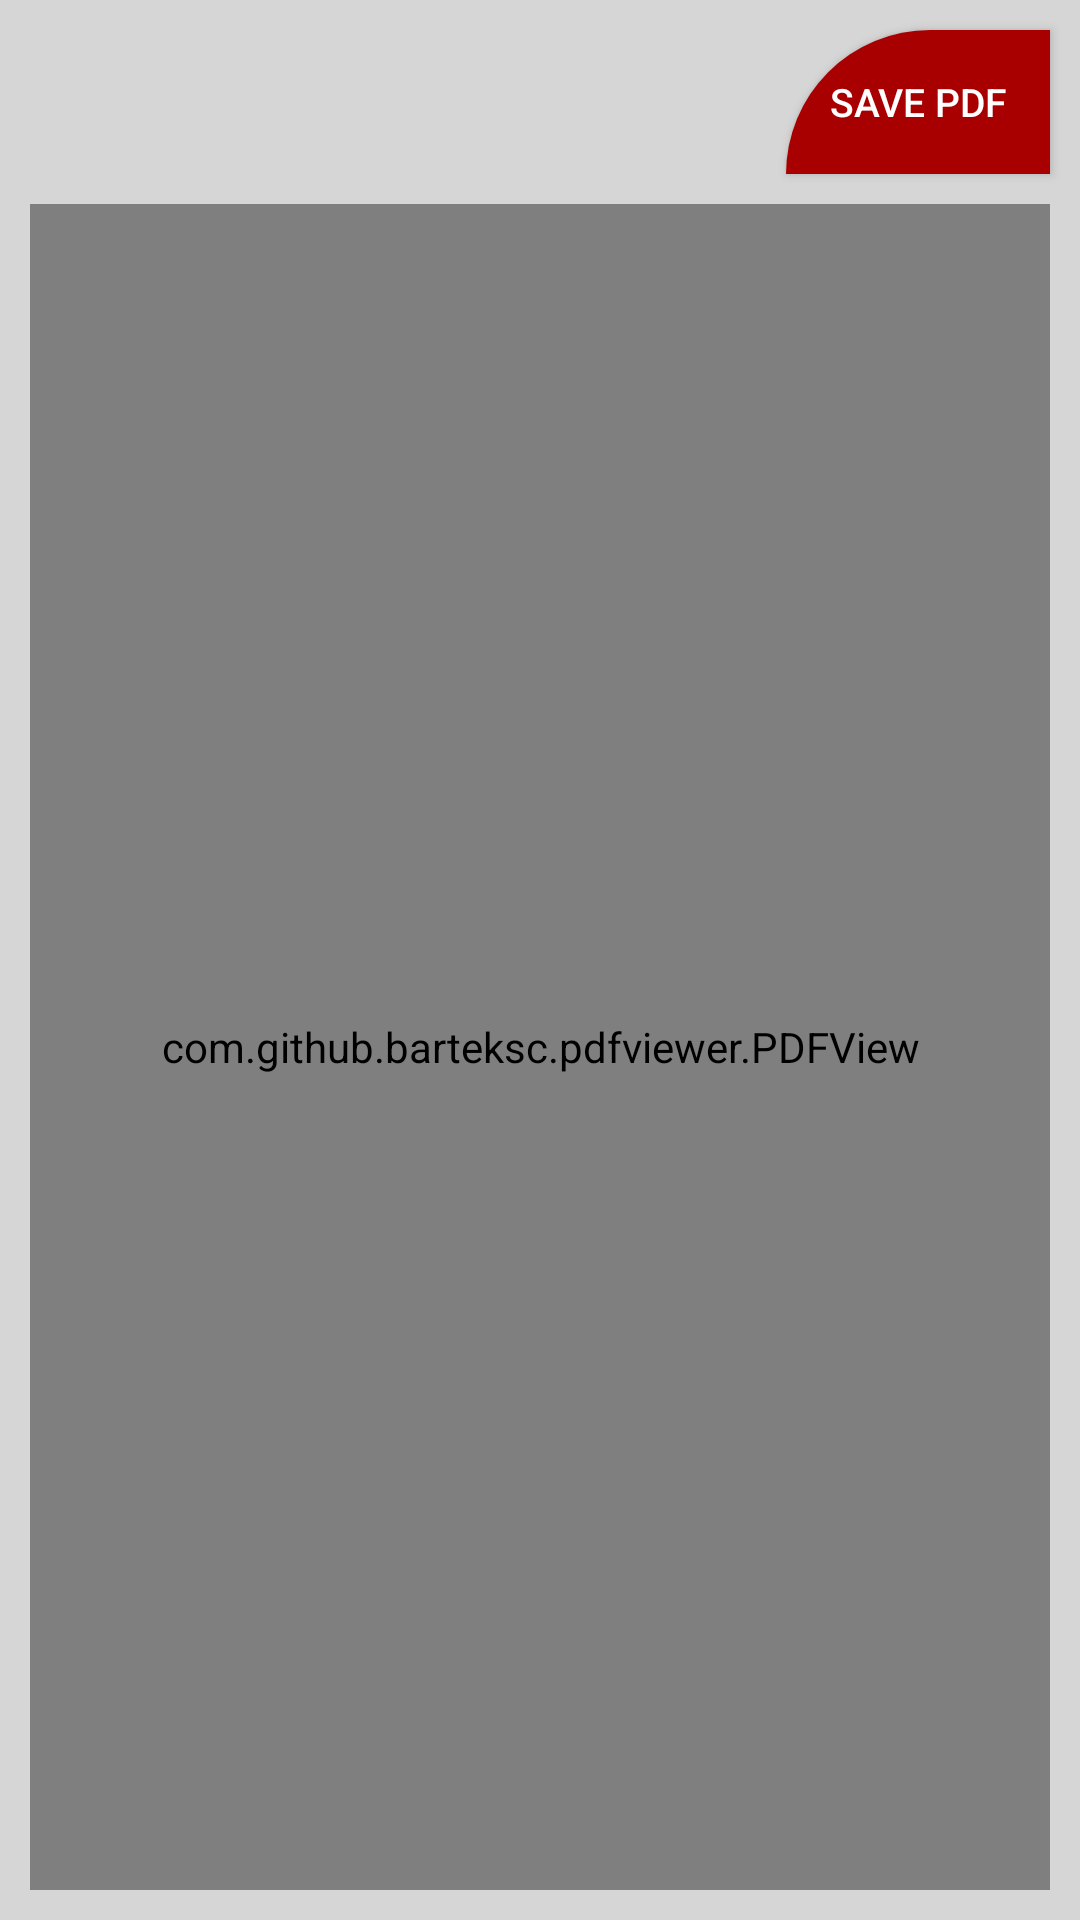

Android layout source for this screen:
<!-- AndroidManifest.xml: application theme Theme.CardPrintSmart -->
<!-- res/layout/fragment_demo_o_m_r_sheet.xml -->
<?xml version="1.0" encoding="utf-8"?>
<androidx.constraintlayout.widget.ConstraintLayout xmlns:android="http://schemas.android.com/apk/res/android"
    xmlns:app="http://schemas.android.com/apk/res-auto"
    xmlns:tools="http://schemas.android.com/tools"
    android:layout_width="match_parent"
    android:background="#D6D6D6"
    android:layout_height="match_parent"
    tools:context=".uiFragment.DemoOMRSheetFragment">


    <androidx.appcompat.widget.AppCompatButton
        android:id="@+id/pdfBtn"
        android:layout_width="wrap_content"
        android:layout_height="wrap_content"
       android:layout_margin="10dp"
        android:background="@drawable/common_pdf"
        android:drawableEnd="@drawable/baseline_picture_as_pdf_24"
        android:padding="10dp"
        android:drawablePadding="5dp"
        android:text="Save PDF"
        android:textColor="@color/white"
        android:textSize="13dp"
        app:layout_constraintEnd_toEndOf="parent"
        app:layout_constraintTop_toTopOf="parent" />


    <com.github.barteksc.pdfviewer.PDFView
        android:id="@+id/pdfView"
        android:layout_width="0dp"
        android:layout_height="0dp"
        android:layout_margin="10dp"
        app:layout_constraintTop_toBottomOf="@+id/pdfBtn"
        app:layout_constraintBottom_toBottomOf="parent"
        app:layout_constraintStart_toStartOf="parent"
        app:layout_constraintEnd_toEndOf="parent" />

</androidx.constraintlayout.widget.ConstraintLayout>
<!-- resources referenced by this layout -->
<resources>
  <!-- drawable common_pdf (drawable) -->
  <?xml version="1.0" encoding="utf-8"?>
  <shape xmlns:android="http://schemas.android.com/apk/res/android">
      <corners
          android:topLeftRadius="400dp"
          android:topRightRadius="0dp"
          />
  
      <solid
          android:color="#A80000"
          />
  
  </shape>
  <style name="Theme.CardPrintSmart" parent="Theme.MaterialComponents.Light.NoActionBar">
          
          <item name="colorPrimary">#410051</item>
          <item name="colorPrimaryVariant">#002543</item>
          <item name="colorOnPrimary">@color/white</item>
          
          <item name="colorSecondary">@color/teal_200</item>
          <item name="colorSecondaryVariant">@color/teal_700</item>
          <item name="colorOnSecondary">@color/black</item>
          
          <item name="android:statusBarColor">?attr/colorPrimaryVariant</item>
          
      </style>
  <!-- not gathered from this repository: default colours our renderer supplied (Android Studio template values) -->
  <color name="teal_200">#FF03DAC5</color>
  <color name="teal_700">#FF018786</color>
  <color name="black">#FF000000</color>
  <color name="white">#FFFFFFFF</color>
</resources>
